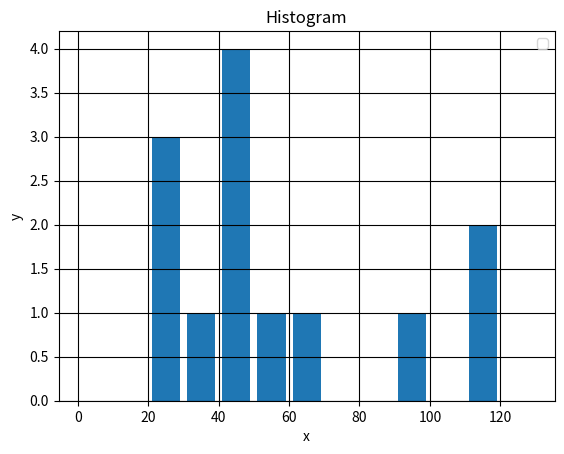

Reproduce this figure in Python.
from matplotlib import pyplot as plt
from matplotlib import style
population_ages=[22,55,60,45,21,22,34,42,42,99,110,110,44]
bins=[0,10,20,30,40,50,60,70,80,90,100,110,120,130]
plt.hist(population_ages,bins,histtype='bar',rwidth=0.8)
plt.title('Histogram')
plt.xlabel('x')
plt.ylabel('y')
plt.legend()
plt.grid(True,color='k')
plt.show()